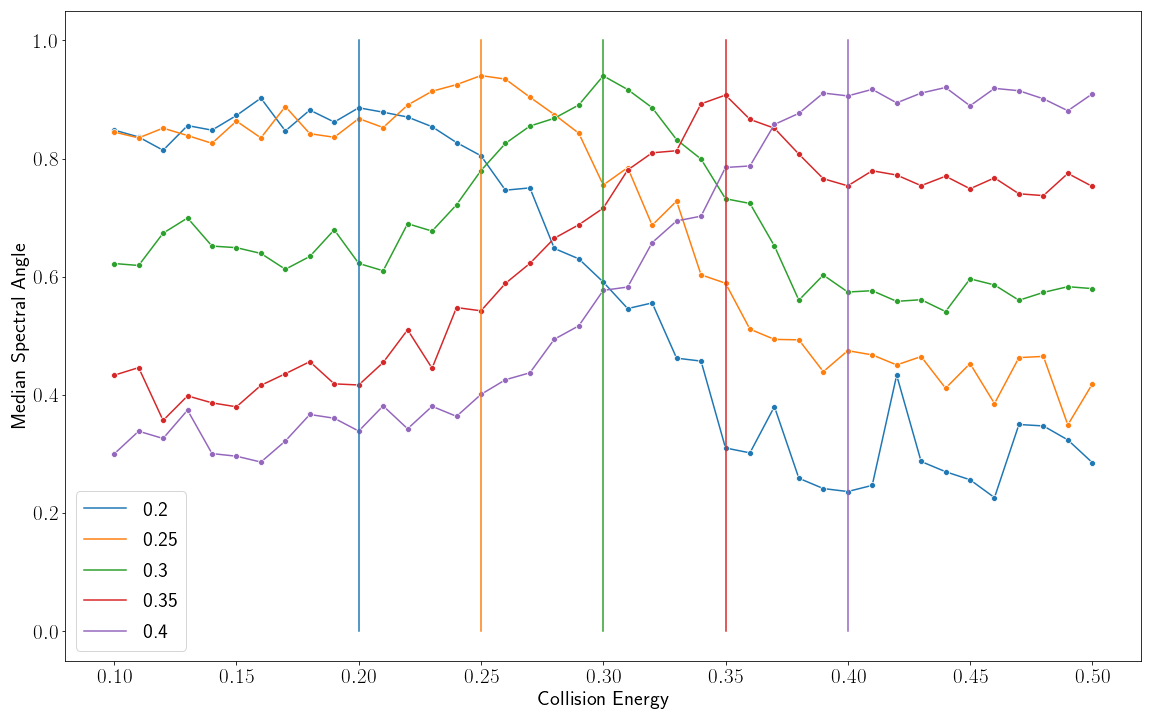

Values plotted in this chart, from the file beside it:
, sa, ce, CE
0, 0.8482, 0.1, 0.2
1, 0.8366, 0.11, 0.2
2, 0.814, 0.12, 0.2
3, 0.8558, 0.13, 0.2
4, 0.8481, 0.14, 0.2
5, 0.8729, 0.15, 0.2
6, 0.9022, 0.16, 0.2
7, 0.8467, 0.17, 0.2
8, 0.8821, 0.18, 0.2
9, 0.8617, 0.19, 0.2
10, 0.8859, 0.2, 0.2
11, 0.8785, 0.21, 0.2
12, 0.8703, 0.22, 0.2
13, 0.8539, 0.23, 0.2
14, 0.8271, 0.24, 0.2
15, 0.8047, 0.25, 0.2
16, 0.7465, 0.26, 0.2
17, 0.7504, 0.27, 0.2
18, 0.6479, 0.28, 0.2
19, 0.6304, 0.29, 0.2
20, 0.5911, 0.3, 0.2
21, 0.5462, 0.31, 0.2
22, 0.5558, 0.32, 0.2
23, 0.4624, 0.33, 0.2
24, 0.4574, 0.34, 0.2
25, 0.3104, 0.35, 0.2
26, 0.3021, 0.36, 0.2
27, 0.3804, 0.37, 0.2
28, 0.2592, 0.38, 0.2
29, 0.2418, 0.39, 0.2
30, 0.2367, 0.4, 0.2
31, 0.2472, 0.41, 0.2
32, 0.4334, 0.42, 0.2
33, 0.2875, 0.43, 0.2
34, 0.2702, 0.44, 0.2
35, 0.2566, 0.45, 0.2
36, 0.2264, 0.46, 0.2
37, 0.3501, 0.47, 0.2
38, 0.3477, 0.48, 0.2
39, 0.324, 0.49, 0.2
40, 0.2857, 0.5, 0.2
41, 0.8449, 0.1, 0.25
42, 0.835, 0.11, 0.25
43, 0.8515, 0.12, 0.25
44, 0.8389, 0.13, 0.25
45, 0.8258, 0.14, 0.25
46, 0.8634, 0.15, 0.25
47, 0.835, 0.16, 0.25
48, 0.888, 0.17, 0.25
49, 0.8421, 0.18, 0.25
50, 0.836, 0.19, 0.25
51, 0.8677, 0.2, 0.25
52, 0.8525, 0.21, 0.25
53, 0.8905, 0.22, 0.25
54, 0.9139, 0.23, 0.25
55, 0.9251, 0.24, 0.25
56, 0.9404, 0.25, 0.25
57, 0.9344, 0.26, 0.25
58, 0.9039, 0.27, 0.25
59, 0.8745, 0.28, 0.25
... 145 more rows
